Run: headless pygame with SDL's dummy video driver; simulated clock (each Clock.tick advances the game by its frame time, no real sleeping); random seed 0; keys injected as events and as key.get_pressed() state; no mouse input.
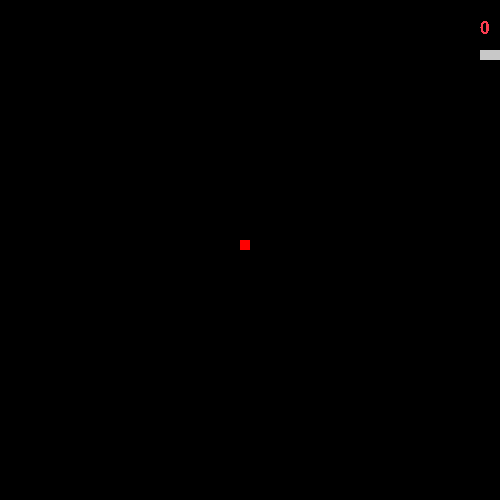
Frame 1 of 1 · flips 1–60 · no input (game ended)

The pygame program that drew these frames:

import sys
import time
import random

import pygame

pygame.init()
game_surface = pygame.display.set_mode((500,500))
fps = pygame.time.Clock()
font = pygame.font.Font(None, 25)

def food():
    random_position = random.randint(0, 49)*10
    food_position = [random_position, random_position]
    return food_position

def main():
    snake_position = [100, 50]
    snake_body = [[100,50], [90, 50], [80, 50]]

    change = "RIGHT"
    run = True
    food_position = food()
    score = 0

    while run:
        for event in pygame.event.get():
            if event.type == pygame.QUIT:
                run = False
            if event.type == pygame.KEYDOWN:
                if event.key == pygame.K_RIGHT:
                    change = "RIGHT"
                if event.key == pygame.K_LEFT:
                    change = "LEFT"
                if event.key == pygame.K_UP:
                    change = "UP"
                if event.key == pygame.K_DOWN:
                    change = "DOWN"

        if change == "RIGHT":
            snake_position[0] += 10
        if change == "LEFT":
            snake_position[0] -= 10
        if change == "UP":  
            snake_position[1] -= 10
        if change == "DOWN":
            snake_position[1] += 10

        snake_body.insert(0, list(snake_position))
        if snake_position == food_position:
            food_position = food()
            score += 1
        else:
            snake_body.pop()

        game_surface.fill((0,0,0))
        for position in snake_body:
            pygame.draw.rect(game_surface, (200,200,200), pygame.Rect(position[0], position[1], 10, 10))
        pygame.draw.rect(game_surface, (255,0,0), pygame.Rect(food_position[0], food_position[1], 10, 10))
        text = font.render(str(score), 0, (250,60,80))
        game_surface.blit(text, (480,20))
        if score < 10:
            fps.tick(10)
        if score >= 10 and score < 20:
            fps.tick(20)
        if score >= 20:
            fps.tick(30)

        if snake_position[0] < 0 or snake_position[0] > 490:
            run = False
        if snake_position[1] < 0 or snake_position[1] > 490:
            run = False

        pygame.display.flip()

    pygame.quit()
if __name__ == '__main__':
    main()
